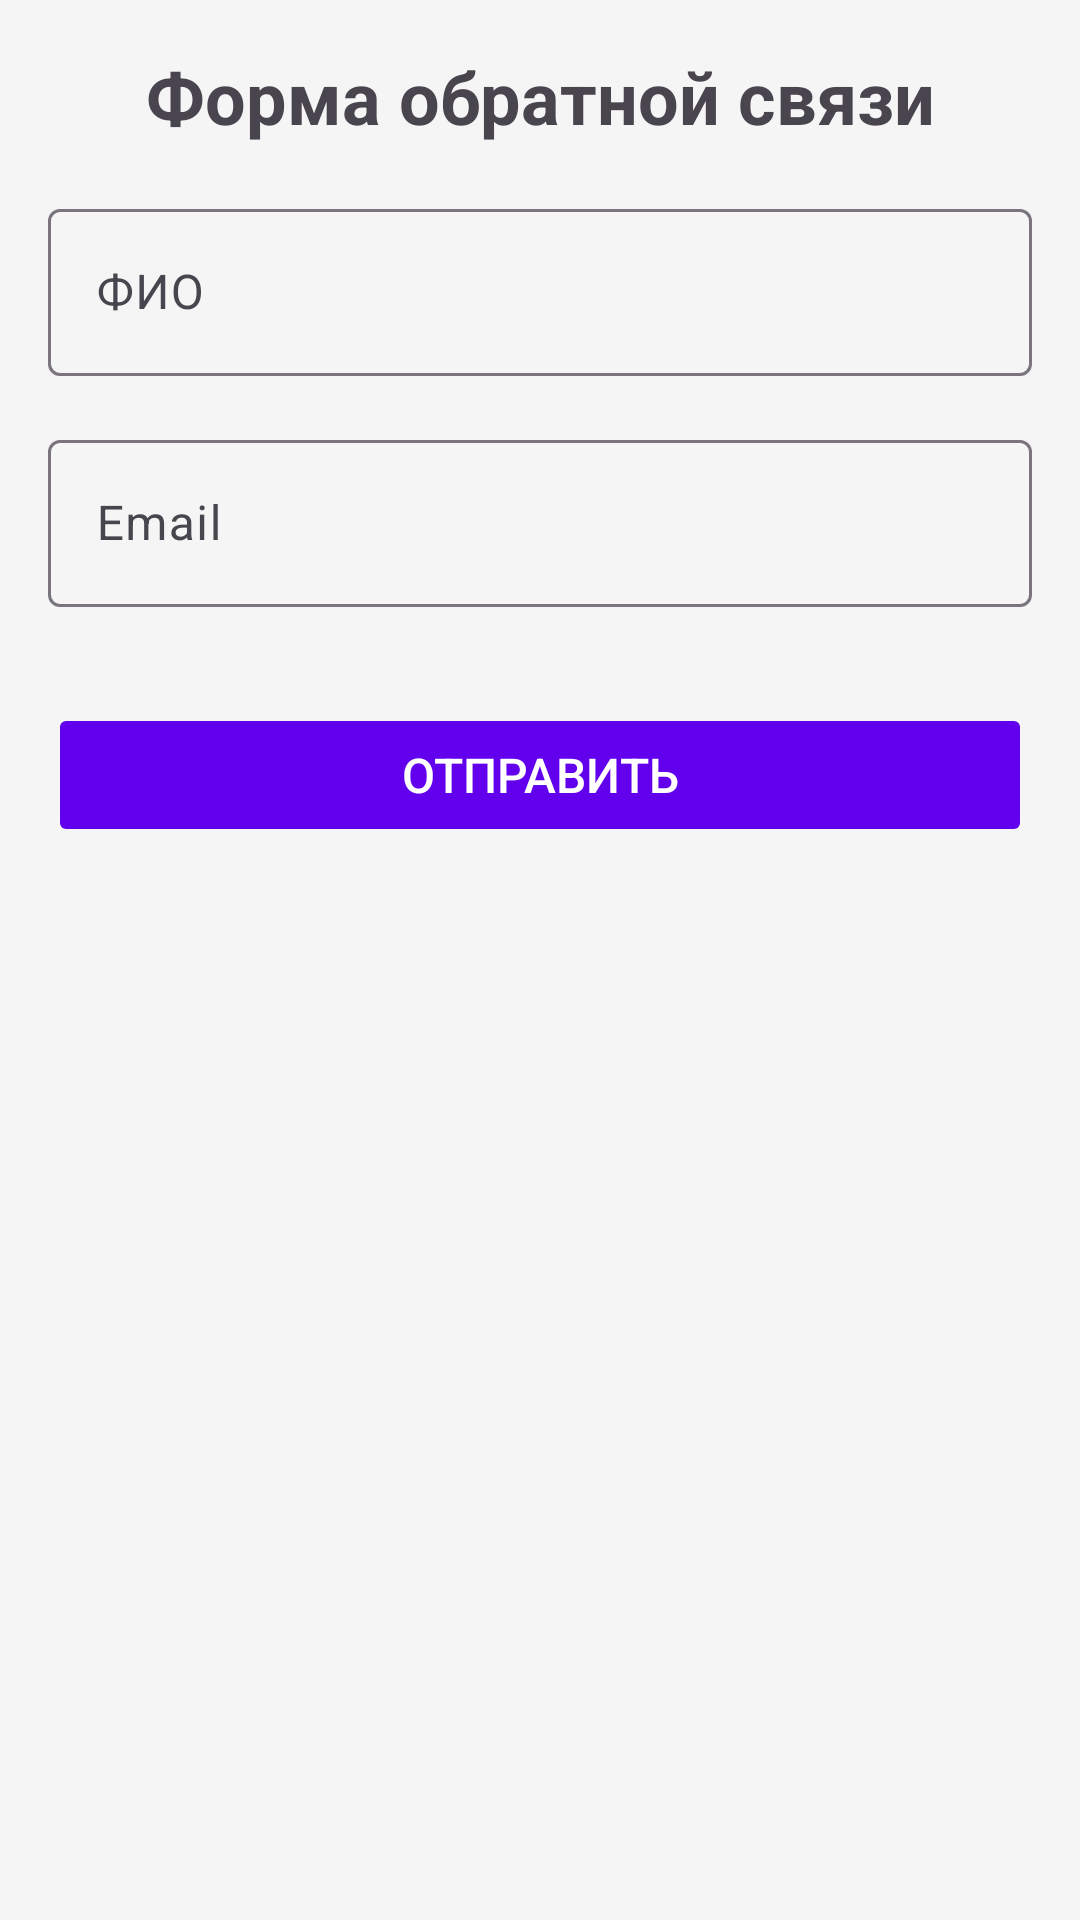

Produce the Android XML layout that renders to this screen, including the resource entries it uses.
<!-- AndroidManifest.xml: application theme Theme._42food -->
<!-- res/layout/fragment_first.xml -->
<?xml version="1.0" encoding="utf-8"?>
<ScrollView xmlns:android="http://schemas.android.com/apk/res/android"
    xmlns:app="http://schemas.android.com/apk/res-auto"
    xmlns:tools="http://schemas.android.com/tools"
    android:layout_width="match_parent"
    android:layout_height="match_parent"
    android:padding="16dp"
    tools:context=".fragment_first">

    <androidx.constraintlayout.widget.ConstraintLayout
        android:layout_width="match_parent"
        android:layout_height="wrap_content">

        <TextView
            android:id="@+id/titleText"
            android:layout_width="wrap_content"
            android:layout_height="wrap_content"
            android:text="Форма обратной связи"
            android:textSize="24sp"
            android:textStyle="bold"
            android:layout_marginBottom="32dp"
            app:layout_constraintTop_toTopOf="parent"
            app:layout_constraintStart_toStartOf="parent"
            app:layout_constraintEnd_toEndOf="parent" />

        <com.google.android.material.textfield.TextInputLayout
            android:id="@+id/fioInputLayout"
            android:layout_width="match_parent"
            android:layout_height="wrap_content"
            android:layout_marginTop="16dp"
            android:hint="ФИО"
            app:layout_constraintTop_toBottomOf="@+id/titleText"
            app:layout_constraintStart_toStartOf="parent"
            app:layout_constraintEnd_toEndOf="parent">

            <com.google.android.material.textfield.TextInputEditText
                android:id="@+id/fioEditText"
                android:layout_width="match_parent"
                android:layout_height="wrap_content"
                android:inputType="textPersonName"
                android:maxLines="1" />
        </com.google.android.material.textfield.TextInputLayout>

        <com.google.android.material.textfield.TextInputLayout
            android:id="@+id/emailInputLayout"
            android:layout_width="match_parent"
            android:layout_height="wrap_content"
            android:layout_marginTop="16dp"
            android:hint="Email"
            app:layout_constraintTop_toBottomOf="@+id/fioInputLayout"
            app:layout_constraintStart_toStartOf="parent"
            app:layout_constraintEnd_toEndOf="parent">

            <com.google.android.material.textfield.TextInputEditText
                android:id="@+id/emailEditText"
                android:layout_width="match_parent"
                android:layout_height="wrap_content"
                android:inputType="textEmailAddress"
                android:maxLines="1" />
        </com.google.android.material.textfield.TextInputLayout>

        <Button
            android:id="@+id/sendButton"
            android:layout_width="match_parent"
            android:layout_height="wrap_content"
            android:layout_marginTop="32dp"
            android:text="Отправить"
            android:textSize="16sp"
            android:backgroundTint="@color/colorPrimary"
            android:textColor="@android:color/white"
            android:stateListAnimator="@null"
            app:layout_constraintTop_toBottomOf="@+id/emailInputLayout"
            app:layout_constraintStart_toStartOf="parent"
            app:layout_constraintEnd_toEndOf="parent" />


    </androidx.constraintlayout.widget.ConstraintLayout>

</ScrollView>
<!-- resources referenced by this layout -->
<resources>
  <style name="Theme._42food" parent="Base.Theme._42food" />
  <style name="Base.Theme._42food" parent="Theme.Material3.DayNight.NoActionBar">
          
          <item name="colorPrimary">@color/color_primary</item>
          <item name="colorOnPrimary">@color/white</item>
          <item name="colorSecondary">@color/color_secondary</item>
          <item name="colorOnSecondary">@color/white</item>
          
          <item name="android:colorBackground">@color/color_background</item>
          <item name="android:windowBackground">@color/color_background</item>
          <item name="colorSurface">@color/color_surface</item>
          <item name="colorOnSurface">@color/color_text</item>
          <item name="android:textColorPrimary">@color/color_text</item>
          <item name="android:textColorSecondary">@color/color_text</item>
      </style>
  <color name="color_primary">#0D47A1</color>
  <color name="white">#FFFFFFFF</color>
  <color name="color_secondary">#FF6D00</color>
  <color name="color_background">#F5F5F5</color>
  <color name="color_surface">#FFFFFF</color>
  <color name="color_text">#212121</color>
  <!-- not gathered from this repository: default colours our renderer supplied (Android Studio template values) -->
  <color name="colorPrimary">#FF6200EE</color>
</resources>
